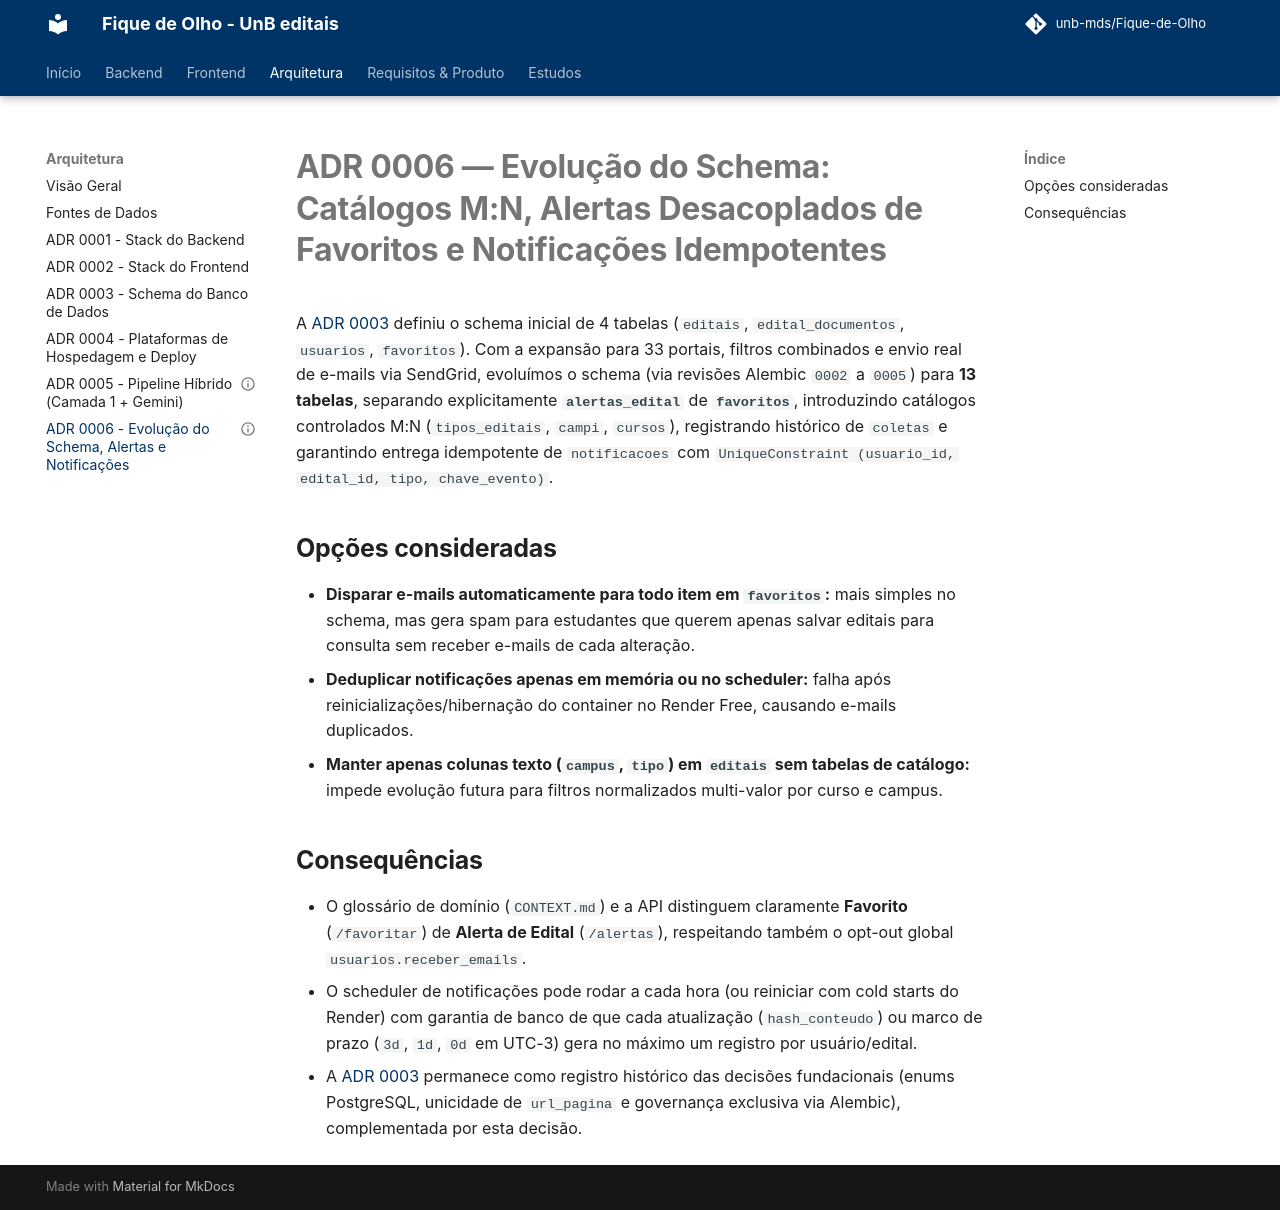

repository: unb-mds/Fique-de-Olho · page: adr/0006-evolucao-schema-catalogos-alertas-notificacoes/index.html · generator: mkdocs

---
status: accepted
---

# ADR 0006 — Evolução do Schema: Catálogos M:N, Alertas Desacoplados de Favoritos e Notificações Idempotentes

A [ADR 0003](0003-database-schema.md) definiu o schema inicial de 4 tabelas (`editais`, `edital_documentos`, `usuarios`, `favoritos`). Com a expansão para 33 portais, filtros combinados e envio real de e-mails via SendGrid, evoluímos o schema (via revisões Alembic `0002` a `0005`) para **13 tabelas**, separando explicitamente **`alertas_edital`** de **`favoritos`**, introduzindo catálogos controlados M:N (`tipos_editais`, `campi`, `cursos`), registrando histórico de `coletas` e garantindo entrega idempotente de `notificacoes` com `UniqueConstraint (usuario_id, edital_id, tipo, chave_evento)`.

## Opções consideradas

- **Disparar e-mails automaticamente para todo item em `favoritos`:** mais simples no schema, mas gera spam para estudantes que querem apenas salvar editais para consulta sem receber e-mails de cada alteração.
- **Deduplicar notificações apenas em memória ou no scheduler:** falha após reinicializações/hibernação do container no Render Free, causando e-mails duplicados.
- **Manter apenas colunas texto (`campus`, `tipo`) em `editais` sem tabelas de catálogo:** impede evolução futura para filtros normalizados multi-valor por curso e campus.

## Consequências

- O glossário de domínio (`CONTEXT.md`) e a API distinguem claramente **Favorito** (`/favoritar`) de **Alerta de Edital** (`/alertas`), respeitando também o opt-out global `usuarios.receber_emails`.
- O scheduler de notificações pode rodar a cada hora (ou reiniciar com cold starts do Render) com garantia de banco de que cada atualização (`hash_conteudo`) ou marco de prazo (`3d`, `1d`, `0d` em UTC-3) gera no máximo um registro por usuário/edital.
- A [ADR 0003](0003-database-schema.md) permanece como registro histórico das decisões fundacionais (enums PostgreSQL, unicidade de `url_pagina` e governança exclusiva via Alembic), complementada por esta decisão.
